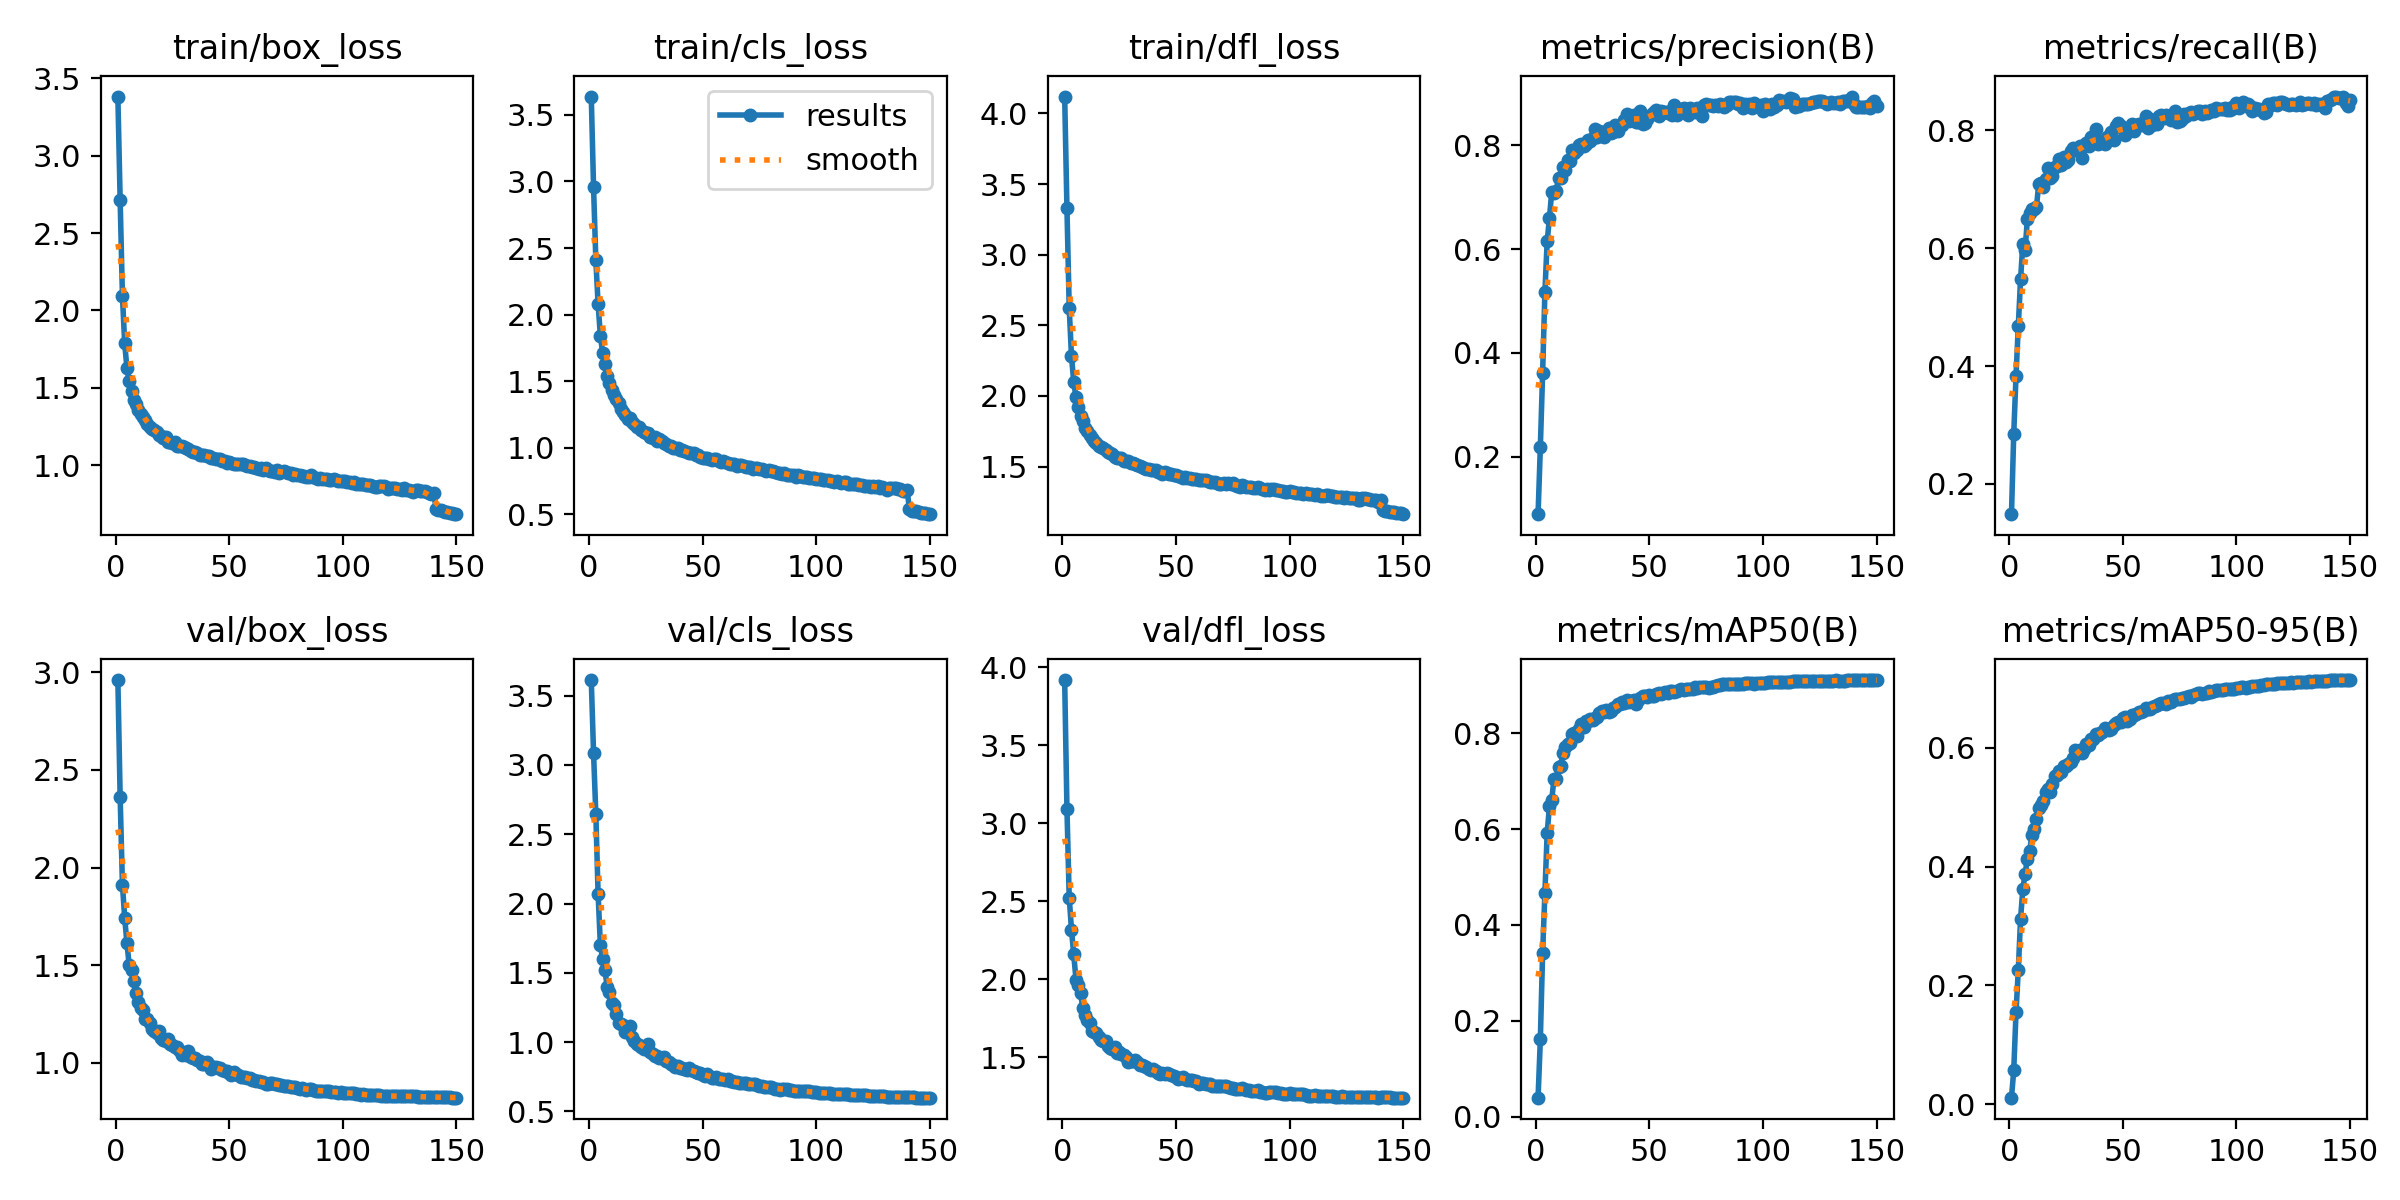

Values plotted in this chart, from the file beside it:
epoch, time, train/box_loss, train/cls_loss, train/dfl_loss, metrics/precision(B), metrics/recall(B), metrics/mAP50(B), metrics/mAP50-95(B), val/box_loss, val/cls_loss, val/dfl_loss, lr/pg0, lr/pg1, lr/pg2
1, 172.1, 3.382, 3.638, 4.119, 0.08912, 0.1488, 0.03937, 0.01086, 2.96, 3.613, 3.919, 0.003325, 0.003325, 0.003325
2, 320.4, 2.714, 2.96, 3.328, 0.2184, 0.2852, 0.1612, 0.05681, 2.362, 3.089, 3.094, 0.006614, 0.006614, 0.006614
3, 468, 2.095, 2.413, 2.622, 0.3612, 0.3836, 0.3415, 0.1548, 1.913, 2.65, 2.525, 0.00986, 0.00986, 0.00986
4, 614.6, 1.787, 2.081, 2.281, 0.517, 0.4677, 0.4672, 0.2259, 1.743, 2.071, 2.317, 0.009802, 0.009802, 0.009802
5, 754.6, 1.625, 1.842, 2.097, 0.6151, 0.547, 0.5915, 0.312, 1.611, 1.703, 2.159, 0.009736, 0.009736, 0.009736
6, 920.7, 1.541, 1.713, 1.989, 0.6599, 0.6079, 0.648, 0.3627, 1.499, 1.598, 1.995, 0.00967, 0.00967, 0.00967
7, 1069, 1.48, 1.628, 1.921, 0.7103, 0.597, 0.6603, 0.3884, 1.475, 1.522, 1.963, 0.009604, 0.009604, 0.009604
8, 1231, 1.422, 1.54, 1.858, 0.7092, 0.6498, 0.7059, 0.4136, 1.42, 1.398, 1.911, 0.009538, 0.009538, 0.009538
9, 1397, 1.397, 1.489, 1.824, 0.7129, 0.6602, 0.7057, 0.4271, 1.358, 1.359, 1.815, 0.009472, 0.009472, 0.009472
10, 1545, 1.358, 1.435, 1.77, 0.7376, 0.6668, 0.7297, 0.4531, 1.312, 1.285, 1.771, 0.009406, 0.009406, 0.009406
11, 1694, 1.333, 1.399, 1.749, 0.7364, 0.6673, 0.732, 0.4635, 1.281, 1.264, 1.741, 0.00934, 0.00934, 0.00934
12, 1876, 1.31, 1.369, 1.726, 0.7592, 0.6702, 0.76, 0.4806, 1.272, 1.204, 1.718, 0.009274, 0.009274, 0.009274
13, 2069, 1.291, 1.334, 1.704, 0.752, 0.7087, 0.7707, 0.498, 1.225, 1.134, 1.671, 0.009208, 0.009208, 0.009208
14, 2227, 1.264, 1.292, 1.682, 0.7724, 0.7105, 0.7774, 0.5037, 1.223, 1.127, 1.664, 0.009142, 0.009142, 0.009142
15, 2379, 1.246, 1.27, 1.668, 0.77, 0.7033, 0.7794, 0.5099, 1.206, 1.12, 1.658, 0.009076, 0.009076, 0.009076
16, 2529, 1.237, 1.248, 1.649, 0.7903, 0.7176, 0.7986, 0.5254, 1.176, 1.074, 1.63, 0.00901, 0.00901, 0.00901
17, 2680, 1.226, 1.214, 1.636, 0.7855, 0.7356, 0.8001, 0.5311, 1.165, 1.074, 1.608, 0.008944, 0.008944, 0.008944
18, 2832, 1.214, 1.222, 1.633, 0.7913, 0.7196, 0.7945, 0.5264, 1.151, 1.113, 1.607, 0.008878, 0.008878, 0.008878
19, 3023, 1.195, 1.191, 1.618, 0.8014, 0.7223, 0.8086, 0.5393, 1.162, 1.033, 1.603, 0.008812, 0.008812, 0.008812
20, 3203, 1.191, 1.18, 1.601, 0.8027, 0.7376, 0.8196, 0.5535, 1.125, 1.009, 1.57, 0.008746, 0.008746, 0.008746
21, 3387, 1.173, 1.152, 1.594, 0.7998, 0.7396, 0.8142, 0.554, 1.117, 0.9887, 1.557, 0.00868, 0.00868, 0.00868
22, 3570, 1.179, 1.154, 1.589, 0.8035, 0.7508, 0.8269, 0.5611, 1.113, 0.9762, 1.552, 0.008614, 0.008614, 0.008614
23, 3757, 1.15, 1.135, 1.566, 0.8098, 0.7413, 0.8251, 0.5602, 1.124, 0.9677, 1.566, 0.008548, 0.008548, 0.008548
24, 3942, 1.148, 1.117, 1.563, 0.809, 0.754, 0.8293, 0.5693, 1.099, 0.95, 1.529, 0.008482, 0.008482, 0.008482
25, 4122, 1.144, 1.107, 1.558, 0.8135, 0.7466, 0.8289, 0.5692, 1.09, 0.956, 1.532, 0.008416, 0.008416, 0.008416
26, 4302, 1.148, 1.109, 1.562, 0.8309, 0.749, 0.8324, 0.5733, 1.083, 0.9845, 1.519, 0.00835, 0.00835, 0.00835
27, 4482, 1.125, 1.081, 1.539, 0.8157, 0.7643, 0.8349, 0.5764, 1.079, 0.9318, 1.513, 0.008284, 0.008284, 0.008284
28, 4664, 1.121, 1.07, 1.54, 0.8283, 0.7696, 0.8425, 0.5832, 1.066, 0.9125, 1.499, 0.008218, 0.008218, 0.008218
29, 4852, 1.127, 1.082, 1.539, 0.825, 0.7657, 0.847, 0.5969, 1.04, 0.9026, 1.47, 0.008152, 0.008152, 0.008152
30, 5030, 1.115, 1.053, 1.523, 0.8163, 0.7684, 0.8448, 0.5939, 1.044, 0.9002, 1.476, 0.008086, 0.008086, 0.008086
31, 5203, 1.109, 1.063, 1.523, 0.8266, 0.7729, 0.849, 0.5969, 1.038, 0.8865, 1.477, 0.00802, 0.00802, 0.00802
32, 5381, 1.106, 1.052, 1.517, 0.8327, 0.7528, 0.8456, 0.5918, 1.06, 0.8873, 1.484, 0.007954, 0.007954, 0.007954
33, 5559, 1.095, 1.034, 1.509, 0.8246, 0.774, 0.8471, 0.5976, 1.03, 0.8946, 1.468, 0.007888, 0.007888, 0.007888
34, 5736, 1.084, 1.028, 1.503, 0.8256, 0.7786, 0.853, 0.6072, 1.023, 0.8652, 1.449, 0.007822, 0.007822, 0.007822
35, 5916, 1.083, 1.016, 1.496, 0.8393, 0.7742, 0.8546, 0.6058, 1.026, 0.8566, 1.453, 0.007756, 0.007756, 0.007756
36, 6094, 1.078, 1.012, 1.494, 0.8284, 0.789, 0.8613, 0.6147, 1.013, 0.8394, 1.447, 0.00769, 0.00769, 0.00769
37, 6273, 1.068, 0.9996, 1.482, 0.8404, 0.7867, 0.8609, 0.6159, 1.009, 0.8368, 1.437, 0.007624, 0.007624, 0.007624
38, 6460, 1.066, 0.9973, 1.48, 0.8392, 0.8028, 0.8657, 0.6243, 0.9944, 0.8232, 1.422, 0.007558, 0.007558, 0.007558
39, 6646, 1.064, 0.9966, 1.477, 0.8492, 0.7775, 0.8628, 0.6213, 0.9966, 0.8284, 1.421, 0.007492, 0.007492, 0.007492
40, 6826, 1.058, 0.9829, 1.474, 0.8611, 0.7811, 0.8692, 0.6254, 1.003, 0.813, 1.427, 0.007426, 0.007426, 0.007426
41, 7008, 1.059, 0.9795, 1.474, 0.8472, 0.7809, 0.8661, 0.6273, 0.9886, 0.8101, 1.412, 0.00736, 0.00736, 0.00736
42, 7189, 1.044, 0.978, 1.465, 0.8539, 0.777, 0.8688, 0.6337, 0.9708, 0.8088, 1.399, 0.007294, 0.007294, 0.007294
43, 7373, 1.043, 0.9642, 1.462, 0.8582, 0.7887, 0.87, 0.6326, 0.9766, 0.7994, 1.391, 0.007228, 0.007228, 0.007228
44, 7557, 1.037, 0.9569, 1.45, 0.8458, 0.7842, 0.8621, 0.6296, 0.9787, 0.8144, 1.399, 0.007162, 0.007162, 0.007162
45, 7743, 1.042, 0.9634, 1.459, 0.8444, 0.797, 0.8707, 0.6325, 0.9714, 0.7958, 1.394, 0.007096, 0.007096, 0.007096
46, 7922, 1.043, 0.9595, 1.453, 0.8659, 0.7838, 0.8735, 0.6384, 0.9746, 0.7904, 1.399, 0.00703, 0.00703, 0.00703
47, 8110, 1.026, 0.9437, 1.448, 0.8404, 0.8073, 0.8781, 0.6414, 0.9658, 0.7862, 1.393, 0.006964, 0.006964, 0.006964
48, 8296, 1.029, 0.9472, 1.45, 0.844, 0.8132, 0.878, 0.6438, 0.96, 0.7745, 1.386, 0.006898, 0.006898, 0.006898
49, 8468, 1.015, 0.9322, 1.438, 0.8513, 0.8072, 0.8771, 0.6442, 0.9567, 0.7742, 1.383, 0.006832, 0.006832, 0.006832
50, 8647, 1.018, 0.9253, 1.439, 0.8571, 0.8025, 0.8802, 0.6502, 0.9483, 0.7616, 1.376, 0.006766, 0.006766, 0.006766
51, 8827, 1.011, 0.9192, 1.43, 0.86, 0.7929, 0.879, 0.6521, 0.9364, 0.756, 1.358, 0.0067, 0.0067, 0.0067
52, 9006, 1.01, 0.92, 1.429, 0.865, 0.8014, 0.8786, 0.6457, 0.9513, 0.7658, 1.369, 0.006634, 0.006634, 0.006634
53, 9181, 1.008, 0.9182, 1.422, 0.8686, 0.7994, 0.8824, 0.6494, 0.9431, 0.7535, 1.372, 0.006568, 0.006568, 0.006568
54, 9360, 1.006, 0.9083, 1.423, 0.8572, 0.8111, 0.8836, 0.6557, 0.9357, 0.7388, 1.359, 0.006502, 0.006502, 0.006502
55, 9532, 1.008, 0.9156, 1.42, 0.8667, 0.7988, 0.8818, 0.6549, 0.9282, 0.7401, 1.353, 0.006436, 0.006436, 0.006436
56, 9716, 1.005, 0.9134, 1.42, 0.8643, 0.8093, 0.8846, 0.6565, 0.9299, 0.7474, 1.355, 0.00637, 0.00637, 0.00637
57, 9848, 0.9984, 0.9003, 1.414, 0.8638, 0.81, 0.8868, 0.6613, 0.9259, 0.7359, 1.352, 0.006304, 0.006304, 0.006304
58, 9977, 0.9956, 0.8959, 1.415, 0.8622, 0.8085, 0.8841, 0.6607, 0.9241, 0.7349, 1.347, 0.006238, 0.006238, 0.006238
59, 10106, 0.9966, 0.8982, 1.414, 0.8666, 0.8129, 0.888, 0.663, 0.9221, 0.7331, 1.348, 0.006172, 0.006172, 0.006172
60, 10235, 0.9899, 0.8913, 1.406, 0.8582, 0.8236, 0.8884, 0.6673, 0.9112, 0.7236, 1.332, 0.006106, 0.006106, 0.006106
... 90 more rows
